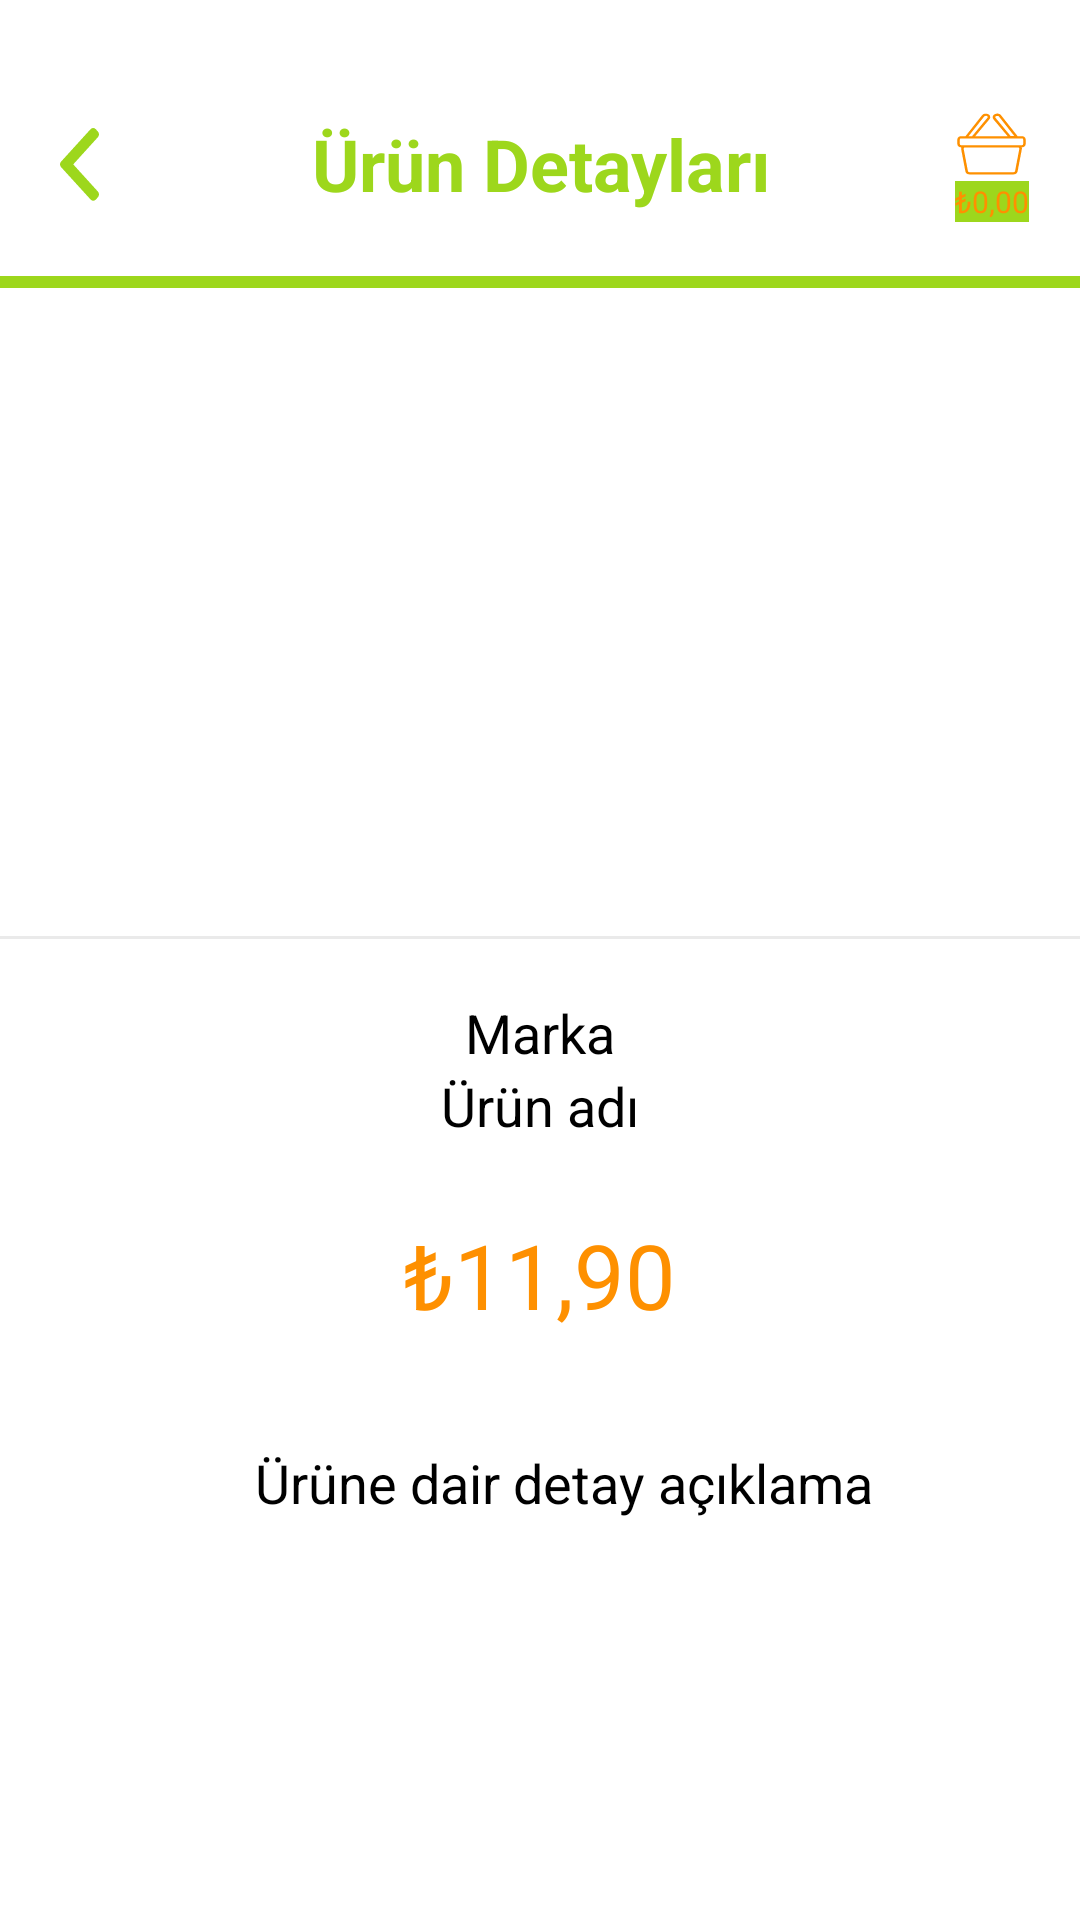

Write the Android layout XML for this screen, with the resource values it uses.
<!-- AndroidManifest.xml: application theme Theme.Sinav1 -->
<!-- res/layout/activity_urun_detay.xml -->
<?xml version="1.0" encoding="utf-8"?>
<androidx.constraintlayout.widget.ConstraintLayout xmlns:android="http://schemas.android.com/apk/res/android"
    xmlns:app="http://schemas.android.com/apk/res-auto"
    xmlns:tools="http://schemas.android.com/tools"
    android:layout_width="match_parent"
    android:layout_height="match_parent"
    tools:context=".view.UrunDetayActivity">


    <View
        android:id="@+id/ustBar"
        android:layout_width="0dp"
        android:layout_height="92dp"
        android:layout_alignParentLeft="true"
        android:layout_alignParentTop="true"
        android:background="#FFFFFF"
        app:layout_constraintEnd_toEndOf="parent"
        app:layout_constraintStart_toStartOf="parent"
        app:layout_constraintTop_toTopOf="parent" />

    <TextView
        android:id="@+id/textView4"
        android:layout_width="0dp"
        android:layout_height="4dp"
        android:background="#9DD71C"
        app:layout_constraintEnd_toEndOf="parent"
        app:layout_constraintHorizontal_bias="0.0"
        app:layout_constraintStart_toStartOf="parent"
        app:layout_constraintTop_toBottomOf="@+id/ustBar" />

    <androidx.appcompat.widget.AppCompatImageButton
        android:id="@+id/imgbtnBack"
        android:layout_width="wrap_content"
        android:layout_height="wrap_content"
        android:layout_marginStart="20dp"
        android:layout_marginTop="38dp"
        android:layout_marginBottom="20dp"
        android:background="#00FFFFFF"
        app:layout_constraintBottom_toBottomOf="@+id/ustBar"
        app:layout_constraintStart_toStartOf="parent"
        app:layout_constraintTop_toTopOf="parent"
        app:srcCompat="@drawable/btn_back" />

    <TextView
        android:layout_width="wrap_content"
        android:layout_height="wrap_content"
        android:layout_marginStart="105dp"
        android:layout_marginTop="34dp"
        android:layout_marginEnd="104dp"
        android:layout_marginBottom="17dp"
        android:background="#FFFFFF"
        android:text="Ürün Detayları"

        android:textColor="#9DD71C"
        android:textSize="24sp"
        android:textStyle="bold"
        app:layout_constraintBottom_toBottomOf="@+id/ustBar"
        app:layout_constraintEnd_toEndOf="parent"
        app:layout_constraintStart_toStartOf="@+id/ustBar"
        app:layout_constraintTop_toTopOf="@+id/ustBar" />

    <ImageButton
        android:id="@+id/imgbtnShoppingCart"
        android:layout_width="wrap_content"
        android:layout_height="wrap_content"
        android:layout_marginTop="33dp"
        android:layout_marginEnd="18dp"
        android:layout_marginBottom="29dp"
        android:background="#00FFFFFF"
        app:layout_constraintBottom_toBottomOf="@+id/ustBar"
        app:layout_constraintEnd_toEndOf="parent"
        app:layout_constraintTop_toTopOf="parent"
        app:srcCompat="@drawable/btn_shopping_cart" />

    <TextView
        android:id="@+id/tvSepetFiyat"
        android:layout_width="wrap_content"
        android:layout_height="wrap_content"
        android:layout_marginTop="3dp"
        android:layout_marginBottom="20dp"
        android:background="#9DD71C"
        android:text="₺0,00"
        android:textColor="#FE9000"
        android:textSize="10sp"
        app:layout_constraintBottom_toBottomOf="@+id/ustBar"
        app:layout_constraintEnd_toEndOf="@+id/imgbtnShoppingCart"
        app:layout_constraintStart_toStartOf="@+id/imgbtnShoppingCart"
        app:layout_constraintTop_toBottomOf="@+id/imgbtnShoppingCart" />

    <TextView
        android:id="@+id/tvFiyat"
        android:layout_width="wrap_content"
        android:layout_height="wrap_content"
        android:layout_marginStart="147dp"
        android:layout_marginTop="24dp"
        android:layout_marginEnd="147dp"
        android:background="#FFFFFF"
        android:text="₺11,90"
        android:textAlignment="center"
        android:textColor="#FE9000"
        android:textSize="30sp"
        app:layout_constraintEnd_toEndOf="parent"
        app:layout_constraintStart_toStartOf="parent"
        app:layout_constraintTop_toBottomOf="@+id/tvUrunAdi" />

    <ImageView
        android:id="@+id/imgUrunGorsel"
        android:layout_width="0dp"
        android:layout_height="200dp"
        android:layout_marginStart="100dp"
        android:layout_marginTop="16dp"
        android:layout_marginEnd="99dp"
        app:layout_constraintEnd_toEndOf="parent"
        app:layout_constraintStart_toStartOf="parent"
        app:layout_constraintTop_toBottomOf="@+id/textView4"
        tools:srcCompat="@tools:sample/avatars" />

    <TextView
        android:layout_width="0dp"
        android:layout_height="1dp"
        android:background="#EAEAEA"
        app:layout_constraintEnd_toEndOf="parent"
        app:layout_constraintStart_toStartOf="parent"
        app:layout_constraintTop_toBottomOf="@+id/imgUrunGorsel" />

    <TextView
        android:id="@+id/tvMarka"
        android:layout_width="wrap_content"
        android:layout_height="wrap_content"
        android:layout_marginStart="152dp"
        android:layout_marginTop="20dp"
        android:layout_marginEnd="152dp"
        android:text="Marka"
        android:textAlignment="center"
        android:textColor="#000000"
        android:textSize="18sp"
        app:layout_constraintEnd_toEndOf="parent"
        app:layout_constraintStart_toStartOf="parent"
        app:layout_constraintTop_toBottomOf="@+id/imgUrunGorsel" />

    <TextView
        android:id="@+id/tvUrunAdi"
        android:layout_width="wrap_content"
        android:layout_height="wrap_content"
        android:layout_marginStart="152dp"
        android:layout_marginEnd="152dp"
        android:text="Ürün adı"
        android:textAlignment="center"
        android:textColor="#000000"
        android:textSize="18sp"
        app:layout_constraintEnd_toEndOf="parent"
        app:layout_constraintHorizontal_bias="0.517"
        app:layout_constraintStart_toStartOf="parent"
        app:layout_constraintTop_toBottomOf="@+id/tvMarka" />

    <TextView
        android:id="@+id/tvUrunDetay"
        android:layout_width="wrap_content"
        android:layout_height="wrap_content"
        android:layout_marginStart="79dp"
        android:layout_marginTop="37dp"
        android:layout_marginEnd="64dp"
        android:text="Ürüne dair detay açıklama"
        android:textAlignment="center"
        android:textColor="#000000"
        android:textSize="18sp"
        app:layout_constraintEnd_toEndOf="parent"
        app:layout_constraintHorizontal_bias="0.525"
        app:layout_constraintStart_toStartOf="parent"
        app:layout_constraintTop_toBottomOf="@+id/tvFiyat" />

    <ImageButton
        android:id="@+id/imgbtnAdd"
        android:layout_width="45dp"
        android:layout_height="45dp"
        android:layout_marginStart="175dp"
        android:layout_marginTop="100dp"
        android:layout_marginEnd="161dp"
        android:layout_marginBottom="50dp"
        android:background="@drawable/btn_add_item_background"
        app:layout_constraintBottom_toBottomOf="parent"
        app:layout_constraintEnd_toEndOf="parent"
        app:layout_constraintStart_toStartOf="parent"
        app:layout_constraintTop_toBottomOf="@+id/tvUrunDetay"
        app:srcCompat="@drawable/btn_add_item" />


</androidx.constraintlayout.widget.ConstraintLayout>
<!-- resources referenced by this layout -->
<resources>
  <!-- drawable btn_add_item (drawable) -->
  <vector xmlns:android="http://schemas.android.com/apk/res/android"
      android:width="12dp"
      android:height="12dp"
      android:viewportWidth="12"
      android:viewportHeight="12">
    <path
        android:pathData="M0.512,6.88L0.512,5.176L5.096,5.176L5.096,0.808L6.896,0.808L6.896,5.176L11.48,5.176L11.48,6.88L6.896,6.88L6.896,11.272L5.096,11.272L5.096,6.88L0.512,6.88Z"
        android:fillColor="#9DD71C"/>
  </vector>
  <!-- drawable btn_add_item_background (drawable) -->
  <?xml version="1.0" encoding="utf-8"?>
  <shape xmlns:android="http://schemas.android.com/apk/res/android">
  
      <corners android:radius="5dp"></corners>
      <solid android:color="#FFFFFF"></solid>
  
      <stroke android:color="#EAEAEA" android:width="2dp"></stroke>
  
  </shape>
  <!-- drawable btn_back (drawable) -->
  <vector xmlns:android="http://schemas.android.com/apk/res/android"
      android:width="13dp"
      android:height="25dp"
      android:viewportWidth="13"
      android:viewportHeight="25">
    <path
        android:pathData="M11.9129,0.3895L12.6376,1.1832C12.8658,1.4346 12.9911,1.7649 12.9911,2.1198C12.9911,2.4748 12.8658,2.81 12.6376,3.0565L4.4153,12.1224L12.6466,21.1932C12.8747,21.4447 13,21.775 13,22.1299C13,22.4849 12.8747,22.8201 12.6466,23.0666L11.9264,23.8652C11.4566,24.3828 10.6917,24.3828 10.222,23.8652L0.3847,13.064C0.1566,12.8126 0,12.4823 0,12.1224V12.1175C0,11.7625 0.161,11.4273 0.3847,11.1808L10.1951,0.3895C10.4233,0.1381 10.7319,0 11.054,0C11.3806,0 11.6893,0.1381 11.9129,0.3895Z"
        android:fillColor="#9DD71C"/>
  </vector>
  <style name="Theme.Sinav1" parent="Theme.MaterialComponents.DayNight.DarkActionBar">
          
          <item name="colorPrimary">@color/purple_500</item>
          <item name="colorPrimaryVariant">@color/purple_700</item>
          <item name="colorOnPrimary">@color/white</item>
          
          <item name="colorSecondary">@color/teal_200</item>
          <item name="colorSecondaryVariant">@color/teal_700</item>
          <item name="colorOnSecondary">@color/black</item>
          
          <item name="android:statusBarColor" tools:targetApi="l">?attr/colorPrimaryVariant</item>
          
          <item name="windowActionBar">false</item>
          <item name="windowNoTitle">true</item>
      </style>
  <!-- not gathered from this repository: default colours our renderer supplied (Android Studio template values) -->
  <color name="purple_500">#FF6200EE</color>
  <color name="purple_700">#FF3700B3</color>
  <color name="teal_200">#FF03DAC5</color>
  <color name="teal_700">#FF018786</color>
  <color name="black">#FF000000</color>
  <color name="white">#FFFFFFFF</color>
</resources>
